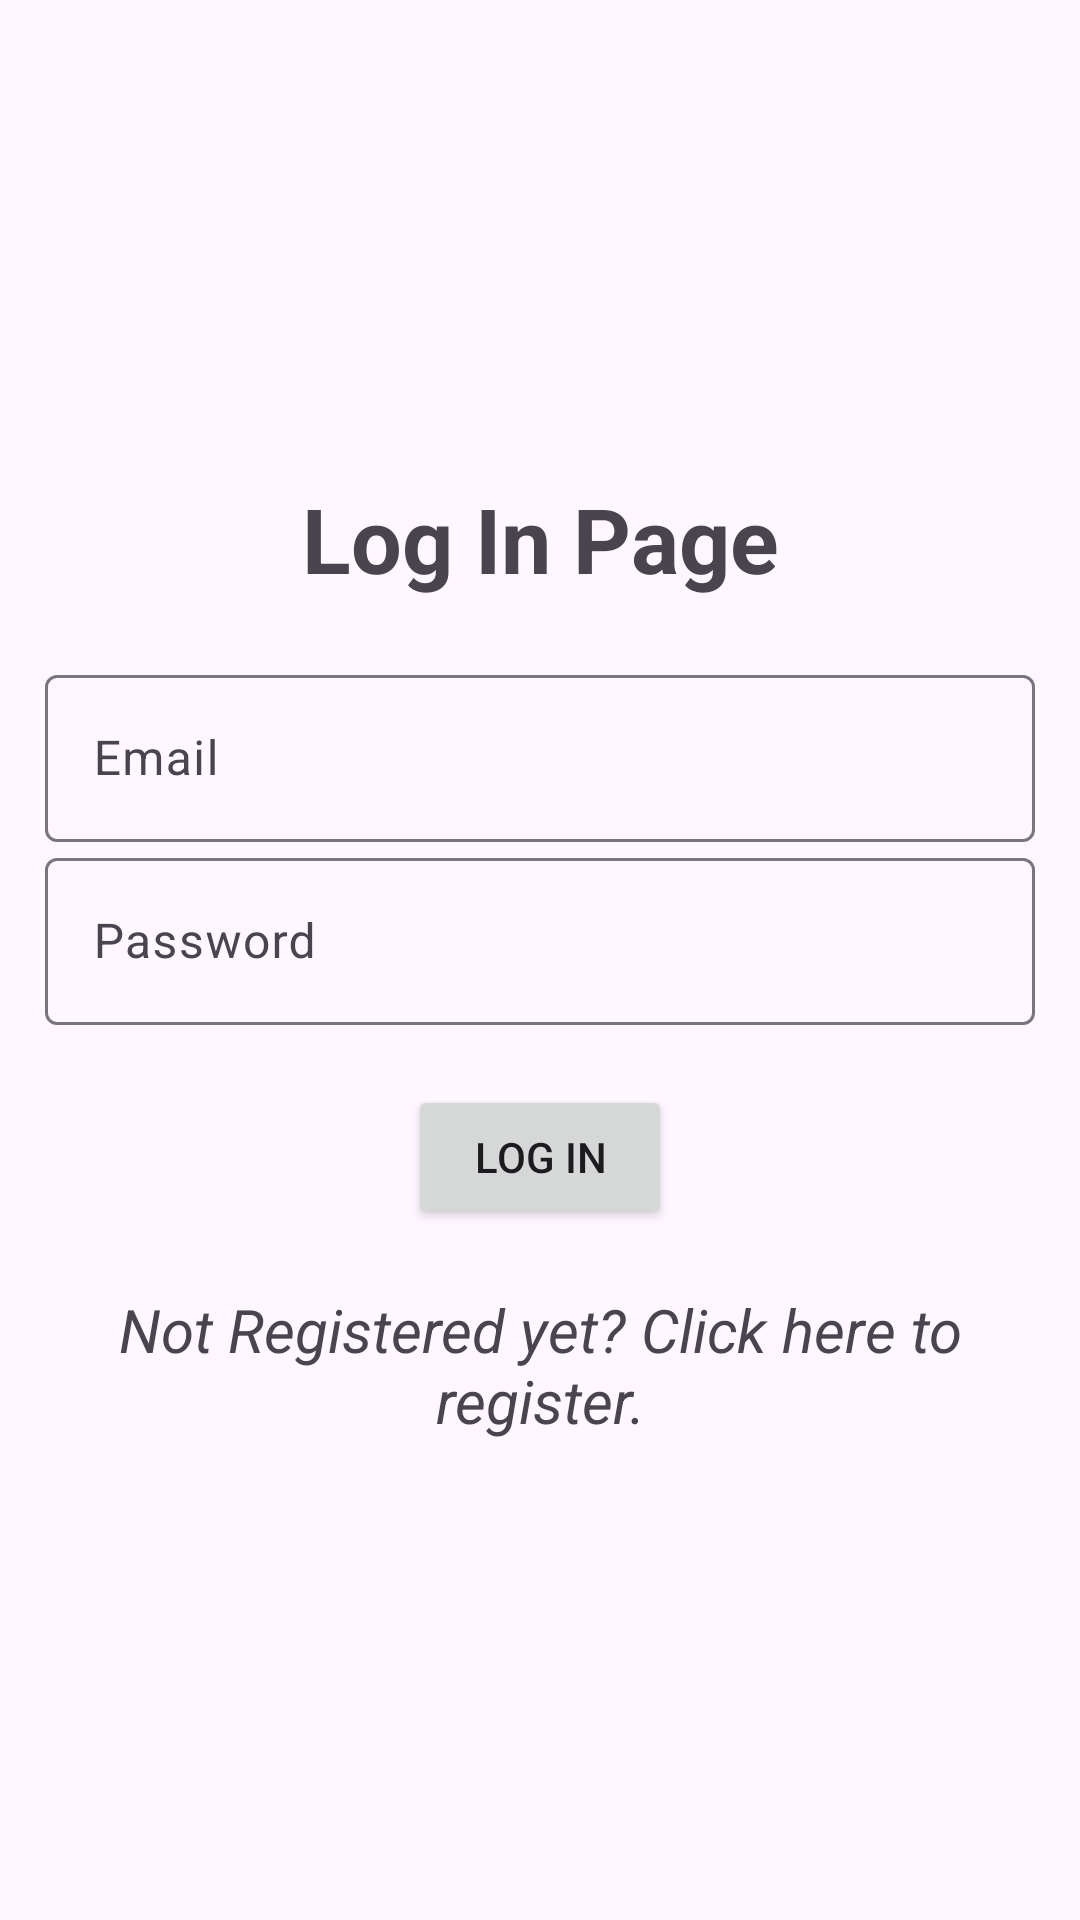

Reconstruct the res/layout file that produces this screen, plus the resources it refers to.
<!-- AndroidManifest.xml: application theme Theme.LogInAct -->
<!-- res/layout/activity_log_in.xml -->
<?xml version="1.0" encoding="utf-8"?>
<LinearLayout xmlns:android="http://schemas.android.com/apk/res/android"
    xmlns:app="http://schemas.android.com/apk/res-auto"
    xmlns:tools="http://schemas.android.com/tools"
    android:layout_width="match_parent"
    android:orientation="vertical"
    android:gravity="center"
    android:layout_height="match_parent"
    android:padding="15dp"
    tools:context=".LogIn">

    <TextView
        android:text="@string/log_in_page"
        android:textSize="30sp"
        android:textStyle="bold"
        android:gravity="center"
        android:layout_marginBottom="20sp"
        android:layout_width="match_parent"
        android:layout_height="wrap_content" />
    <com.google.android.material.textfield.TextInputLayout
        android:layout_width="match_parent"
        android:layout_height="wrap_content">

        <com.google.android.material.textfield.TextInputEditText
            android:id="@+id/email"
            android:hint="@string/email"
            android:layout_width="match_parent"
            android:layout_height="wrap_content" />
    </com.google.android.material.textfield.TextInputLayout>

    <com.google.android.material.textfield.TextInputLayout
        android:layout_width="match_parent"
        android:layout_height="wrap_content">

        <com.google.android.material.textfield.TextInputEditText
            android:id="@+id/password"
            android:hint="@string/password"
            android:layout_width="match_parent"
            android:layout_height="wrap_content" />
    </com.google.android.material.textfield.TextInputLayout>

    <ProgressBar
        android:id="@+id/progresss"
        android:visibility="gone"
        android:layout_width="wrap_content"
        android:layout_height="wrap_content"/>


    <Button
        android:id="@+id/logbtn"
        android:layout_marginTop="20sp"
        android:text="@string/log_in"
        android:layout_width="wrap_content"
        android:layout_height="wrap_content" />

    <TextView
        android:id="@+id/registernow"
        android:text="@string/not_registered_yet_click_here_to_register"
        android:textStyle="italic"
        android:textSize="20sp"
        android:layout_marginTop="20dp"
        android:gravity="center"
        android:layout_width="wrap_content"
        android:layout_height="wrap_content" />

</LinearLayout>
<!-- resources referenced by this layout -->
<resources>
  <string name="email">Email</string>
  <string name="log_in">Log In</string>
  <string name="log_in_page">Log In Page</string>
  <string name="not_registered_yet_click_here_to_register">Not Registered yet? Click here to register.</string>
  <string name="password">Password</string>
  <style name="Theme.LogInAct" parent="Base.Theme.LogInAct" />
  <style name="Base.Theme.LogInAct" parent="Theme.Material3.DayNight.NoActionBar">
          
          
      </style>
</resources>
